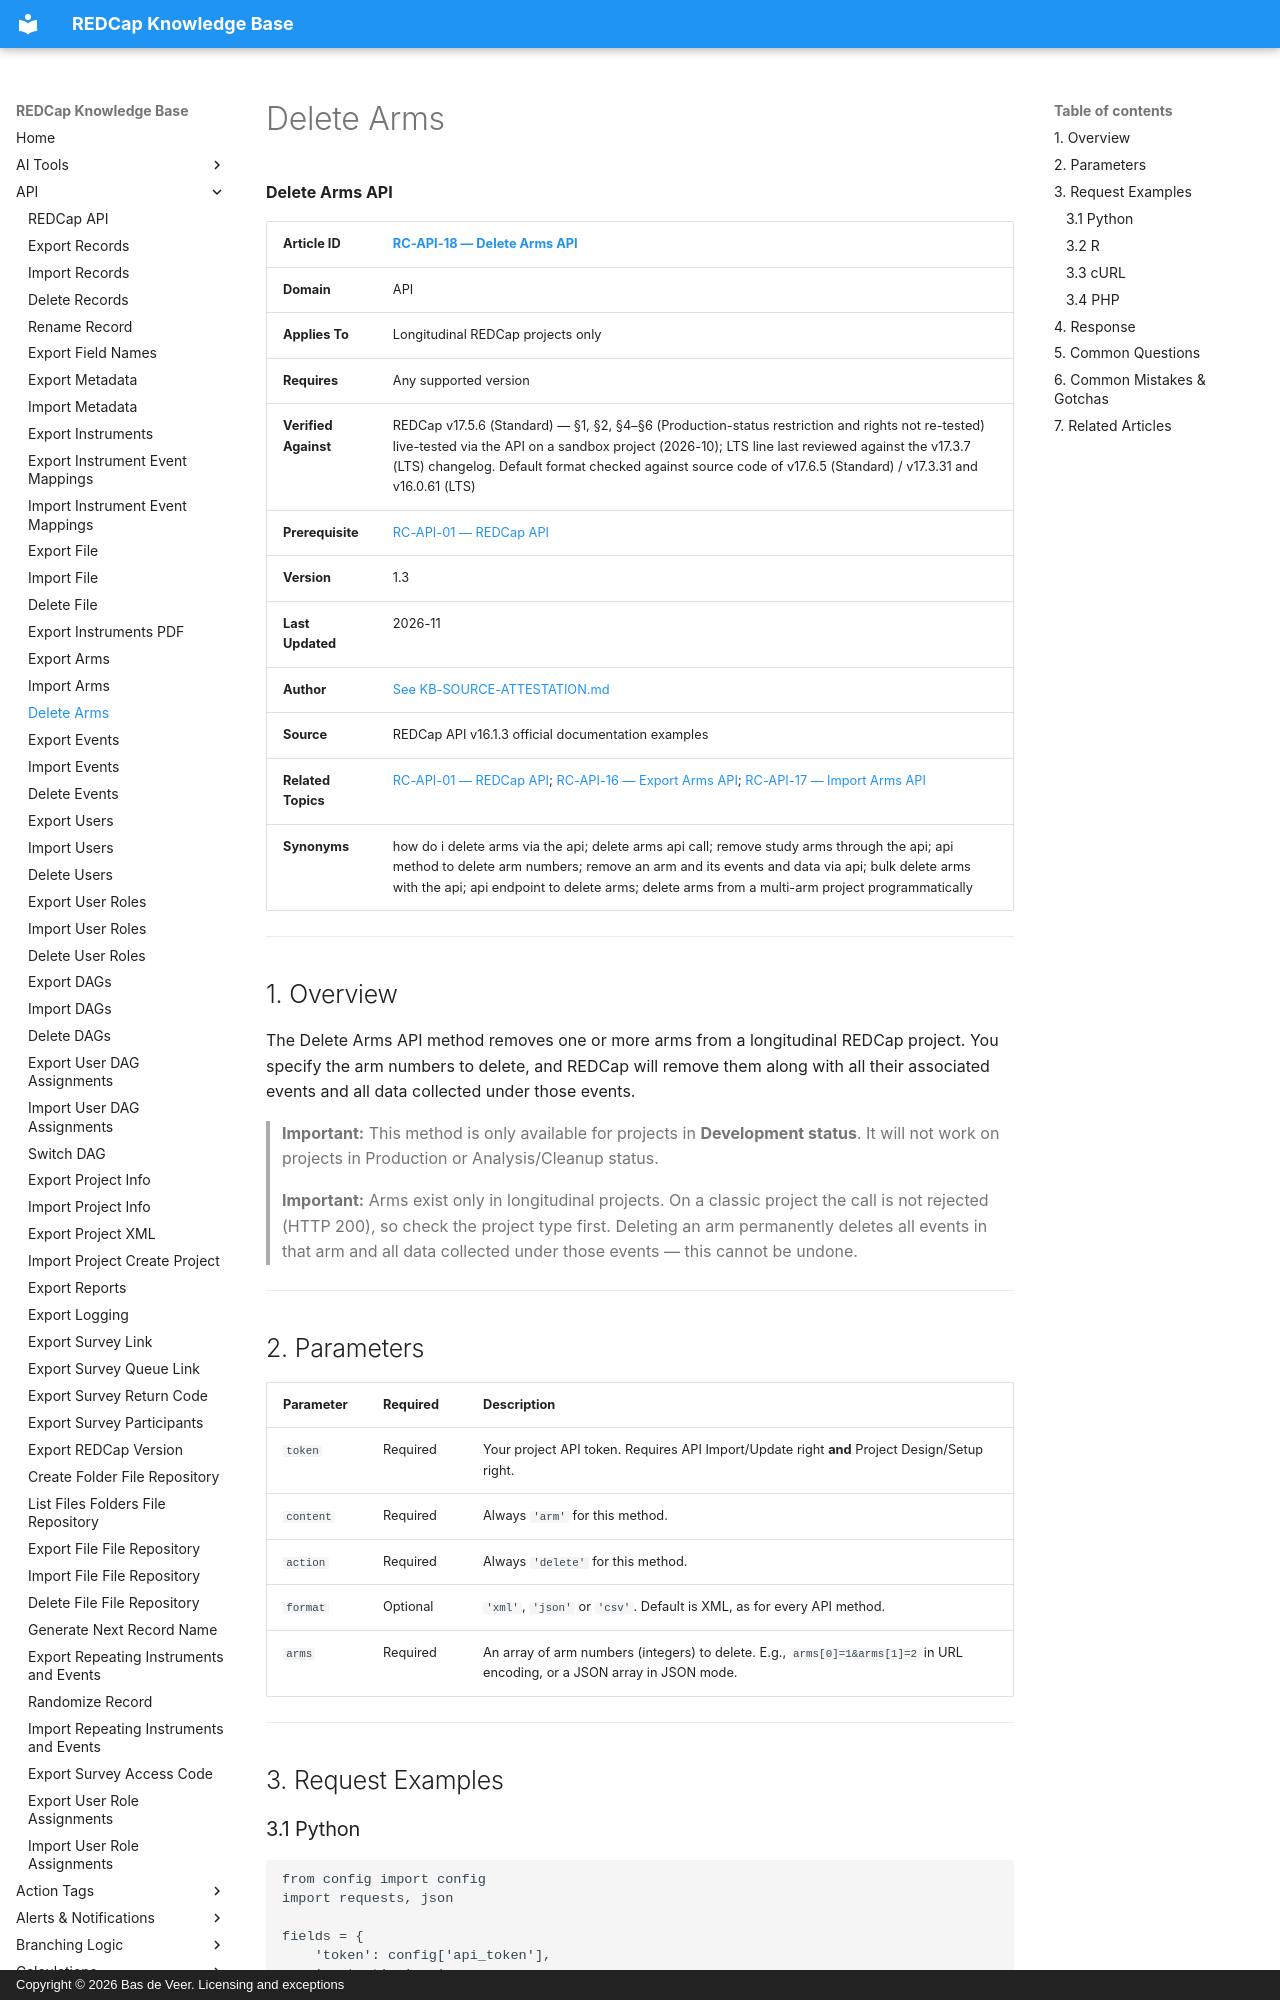

repository: bdeveer/REDCap_KB_RAG · page: RC-API-18_Delete-Arms/index.html · generator: mkdocs · copyright: Copyright © 2026 Bas de Veer. Licensing and exceptions



**Delete Arms API**

| **Article ID** | [RC-API-18 — Delete Arms API](RC-API-18_Delete-Arms.md) |
|---|---|
| **Domain** | API |
| **Applies To** | Longitudinal REDCap projects only |
| **Requires** | Any supported version |
| **Verified Against** | REDCap v17.5.6 (Standard) — §1, §2, §4–§6 (Production-status restriction and rights not re-tested) live-tested via the API on a sandbox project (2026-10); LTS line last reviewed against the v17.3.7 (LTS) changelog. Default format checked against source code of v17.6.5 (Standard) / v17.3.31 and v16.0.61 (LTS) |
| **Prerequisite** | [RC-API-01 — REDCap API](RC-API-01_REDCap-API.md) |
| **Version** | 1.3 |
| **Last Updated** | 2026-11 |
| **Author** | [See KB-SOURCE-ATTESTATION.md](KB-SOURCE-ATTESTATION.md) |
| **Source** | REDCap API v16.1.3 official documentation examples |
| **Related Topics** | [RC-API-01 — REDCap API](RC-API-01_REDCap-API.md); [RC-API-16 — Export Arms API](RC-API-16_Export-Arms.md); [RC-API-17 — Import Arms API](RC-API-17_Import-Arms.md)|
| **Synonyms** | how do i delete arms via the api; delete arms api call; remove study arms through the api; api method to delete arm numbers; remove an arm and its events and data via api; bulk delete arms with the api; api endpoint to delete arms; delete arms from a multi-arm project programmatically |

---

## 1. Overview

The Delete Arms API method removes one or more arms from a longitudinal REDCap project. You specify the arm numbers to delete, and REDCap will remove them along with all their associated events and all data collected under those events.

> **Important:** This method is only available for projects in **Development status**. It will not work on projects in Production or Analysis/Cleanup status.

> **Important:** Arms exist only in longitudinal projects. On a classic project the call is not rejected (HTTP 200), so check the project type first. Deleting an arm permanently deletes all events in that arm and all data collected under those events — this cannot be undone.

---

## 2. Parameters

| Parameter | Required | Description |
|---|---|---|
| `token` | Required | Your project API token. Requires API Import/Update right **and** Project Design/Setup right. |
| `content` | Required | Always `'arm'` for this method. |
| `action` | Required | Always `'delete'` for this method. |
| `format` | Optional | `'xml'`, `'json'` or `'csv'`. Default is XML, as for every API method. |
| `arms` | Required | An array of arm numbers (integers) to delete. E.g., `arms[0]=1&arms[1]=2` in URL encoding, or a JSON array in JSON mode. |

---

## 3. Request Examples
